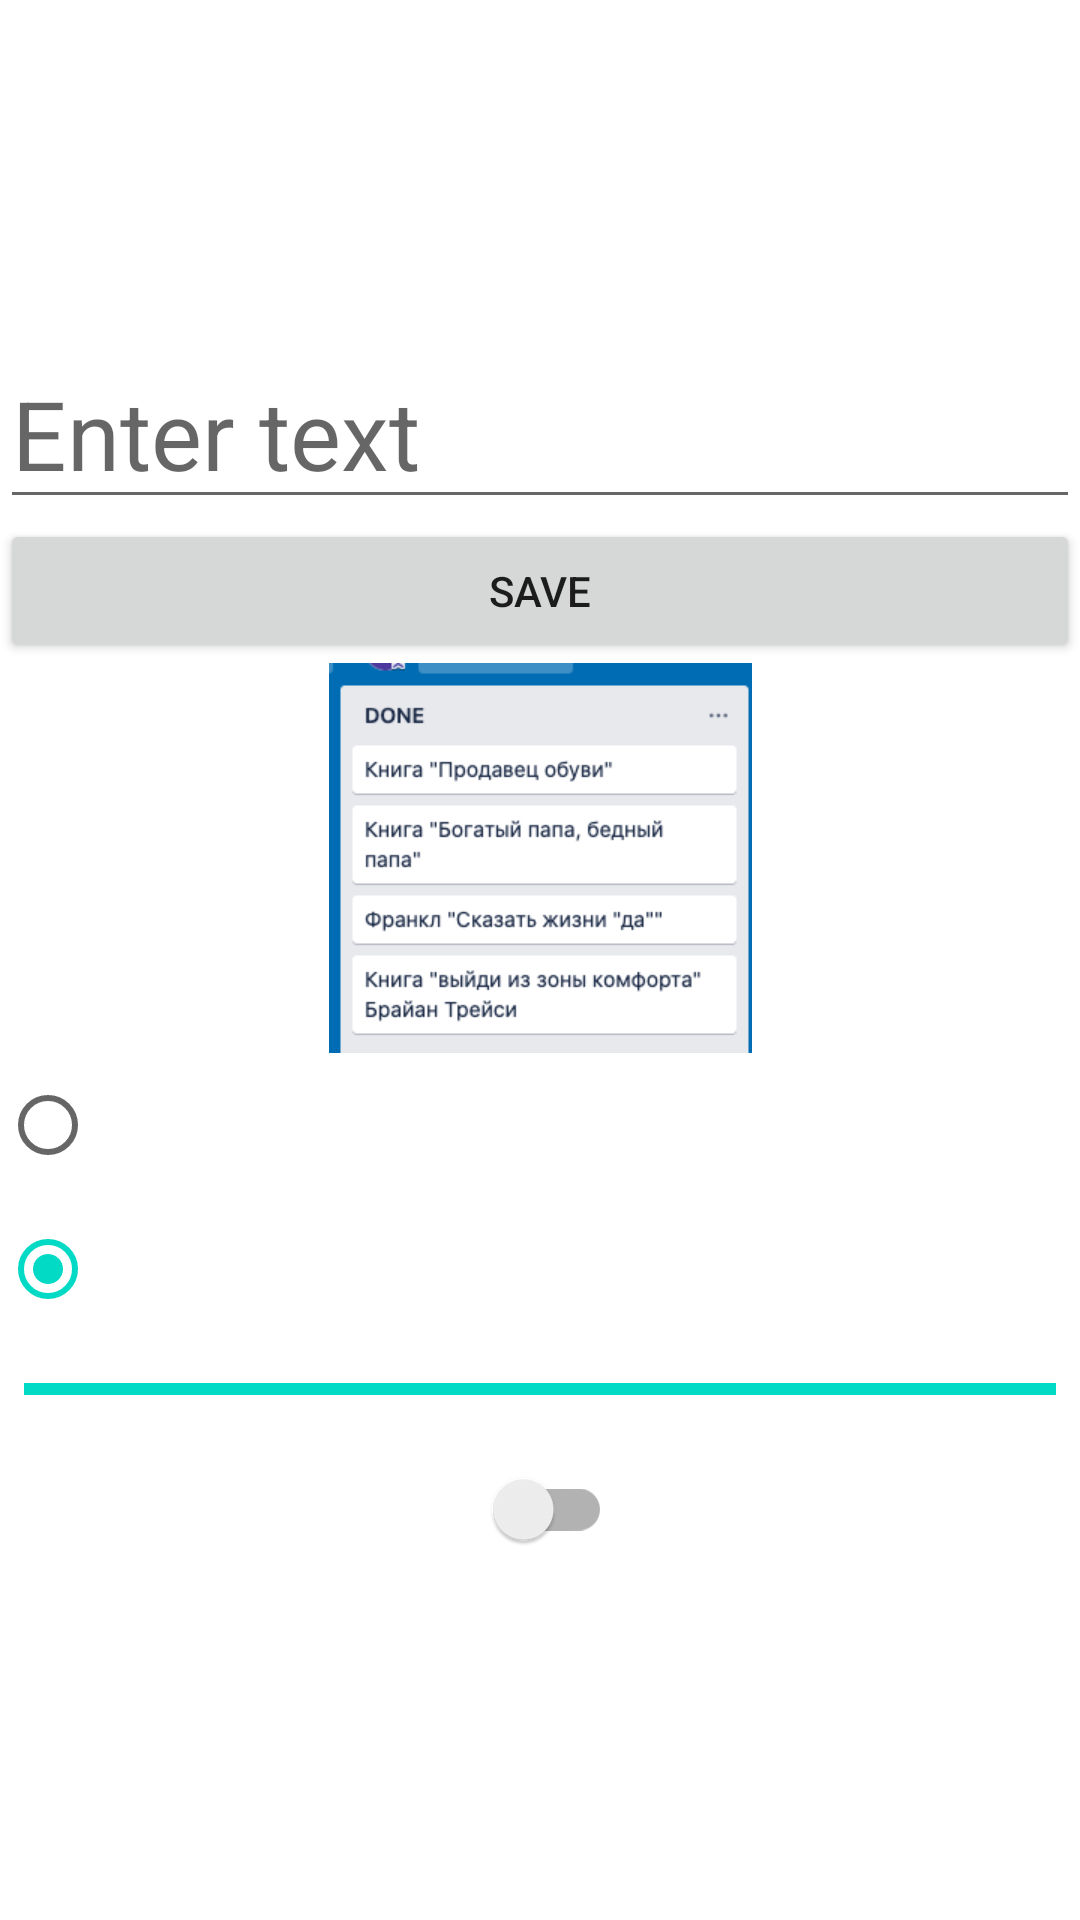

Layout XML and referenced resources for this Android screen:
<!-- AndroidManifest.xml: application theme Theme.ActivityLesson -->
<!-- res/layout/activity_second.xml -->
<?xml version="1.0" encoding="utf-8"?>
<LinearLayout xmlns:android="http://schemas.android.com/apk/res/android"
    xmlns:tools="http://schemas.android.com/tools"
    android:layout_width="match_parent"
    android:layout_height="match_parent"
    android:orientation="vertical"
    android:gravity="center"
    tools:context=".SecondActivity">

    <EditText
        android:id="@+id/btnNextActivity"
        android:layout_width="match_parent"
        android:layout_height="wrap_content"
        android:layout_gravity="center_vertical"
        android:textColor="#CCB71F1F"
        android:textSize="32sp"
        android:hint="Enter text"
        />

    <Button
        android:id="@+id/btnSave"
        android:layout_width="match_parent"
        android:layout_height="wrap_content"
        android:text="save"
        />

    <ImageView
        android:id="@+id/imageView"
        android:layout_width="match_parent"
        android:layout_height="wrap_content"
        android:src="@drawable/image"/>


    <RadioGroup
        android:layout_width="match_parent"
        android:layout_height="wrap_content">
        <RadioButton
            android:layout_width="match_parent"
            android:layout_height="wrap_content"/>
        <RadioButton
            android:checked="true"
            android:layout_width="match_parent"
            android:layout_height="wrap_content"/>
    </RadioGroup>

    <ProgressBar
        style="@style/Widget.AppCompat.ProgressBar.Horizontal"
        android:layout_width="match_parent"
        android:layout_height="wrap_content"
        android:max="100"
        android:layout_margin="@dimen/marginTop"
        android:progress="100" />

    <androidx.appcompat.widget.SwitchCompat
        android:layout_width="wrap_content"
        android:layout_height="wrap_content"
        android:checked="false"/>

</LinearLayout>
<!-- resources referenced by this layout -->
<resources>
  <item name="marginTop" type="dimen">8dp</item>
  <!-- drawable image: png bitmap (drawable-xhdpi, 18923 bytes) -->
  <style name="Theme.ActivityLesson" parent="Theme.MaterialComponents.DayNight.NoActionBar">
          
          <item name="colorPrimary">@color/purple_500</item>
          <item name="colorPrimaryVariant">@color/purple_700</item>
          <item name="colorOnPrimary">@color/white</item>
          
          <item name="colorSecondary">@color/teal_200</item>
          <item name="colorSecondaryVariant">@color/teal_700</item>
          <item name="colorOnSecondary">@color/black</item>
          
          <item name="android:statusBarColor" tools:targetApi="l">?attr/colorPrimaryVariant</item>
          
      </style>
  <!-- not gathered from this repository: default colours our renderer supplied (Android Studio template values) -->
  <color name="purple_500">#FF6200EE</color>
  <color name="purple_700">#FF3700B3</color>
  <color name="teal_200">#FF03DAC5</color>
  <color name="teal_700">#FF018786</color>
  <color name="black">#FF000000</color>
  <color name="white">#FFFFFFFF</color>
</resources>
